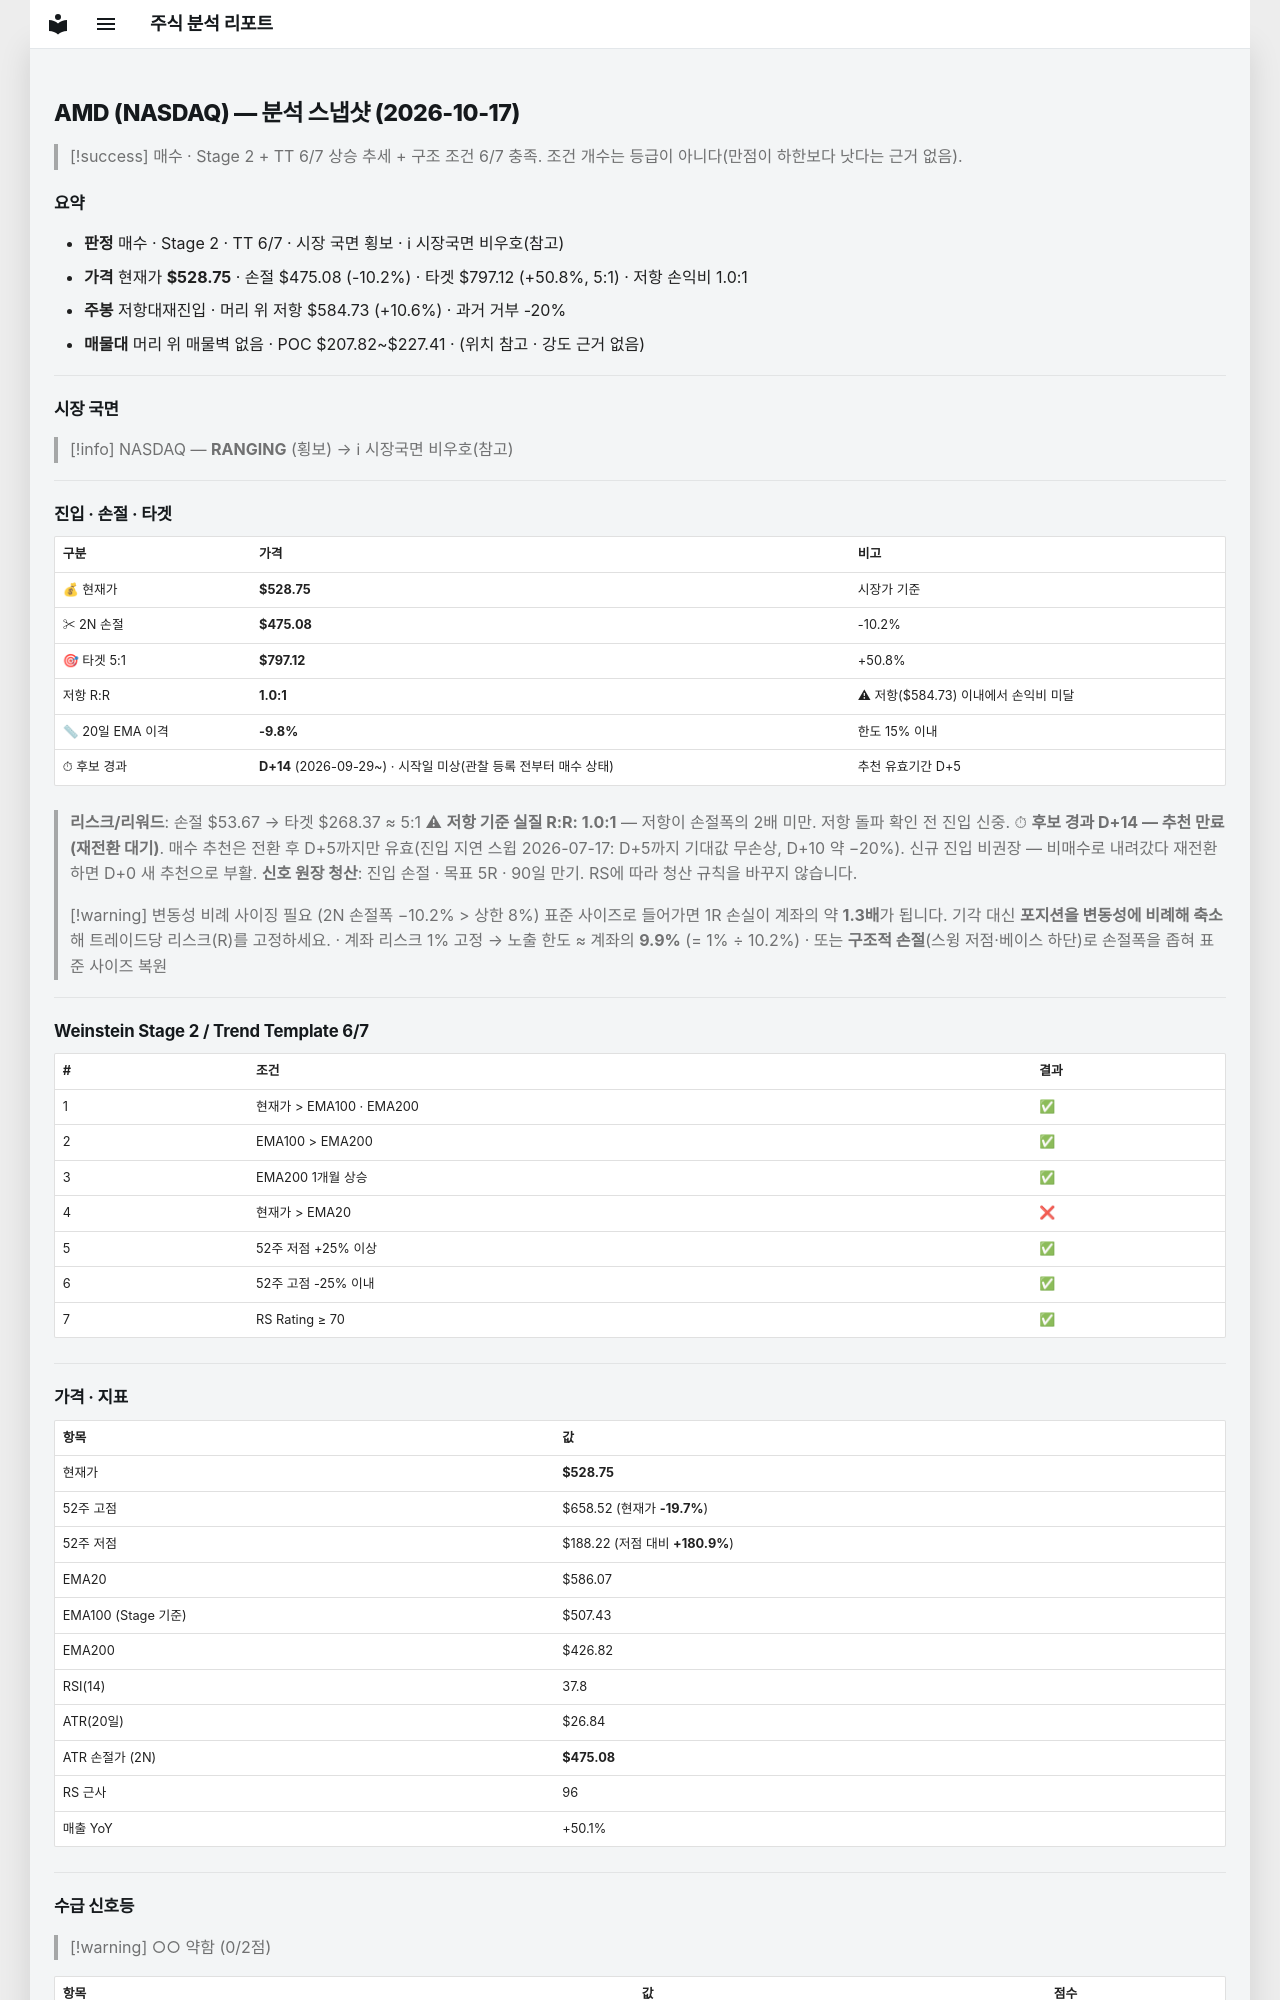

repository: soloandco/stock-reports · page: snapshots/AMD-2026-10-17/index.html · generator: mkdocs

---
type: analysis-snapshot
title: AMD 분석 스냅샷
ticker: AMD
market: NASDAQ
created: 2026-10-17
updated: 2026-10-17
bar-date: 2026-10-16
verdict: 매수관찰
real-rr: 1.04
sma50-gap-pct: -9.8
candidate-days: 14
candidate-since: 2026-09-29
candidate-start-unknown: true
weekly-position: 저항대재진입
weekly-overhead-price: 584.73
weekly-overhead-pct: 10.6
stage: 2
trend-template-score: 6
tt-max: 7
ma-set: ema-20-100-200
price: 528.75
stop-price: 475.07674636144526
market-regime: RANGING
supply-demand-score: 0/2
supply-demand-label: 약함
status: tracking
tags:
  - stock-agent
  - watchlist
  - AMD
  - analysis
related:
  - "[[analysis-template]]"
---

# AMD (NASDAQ) — 분석 스냅샷 (2026-10-17)

> [!success] 매수 · Stage 2 + TT 6/7
> 상승 추세 + 구조 조건 6/7 충족. 조건 개수는 등급이 아니다(만점이 하한보다 낫다는 근거 없음).

## 요약

- **판정** 매수 · Stage 2 · TT 6/7 · 시장 국면 횡보 · ℹ 시장국면 비우호(참고)
- **가격** 현재가 **$528.75** · 손절 $475.08 (-10.2%) · 타겟 $797.12 (+50.8%, 5:1) · 저항 손익비 1.0:1
- **주봉** 저항대재진입 · 머리 위 저항 $584.73 (+10.6%) · 과거 거부 -20%
- **매물대** 머리 위 매물벽 없음 · POC $207.82~$227.41 · (위치 참고 · 강도 근거 없음)

---

## 시장 국면

> [!info] NASDAQ — **RANGING** (횡보) → ℹ 시장국면 비우호(참고)

---

## 진입 · 손절 · 타겟

| 구분 | 가격 | 비고 |
|------|------|------|
| 💰 현재가 | **$528.75** | 시장가 기준 |
| ✂ 2N 손절 | **$475.08** | -10.2% |
| 🎯 타겟 5:1 | **$797.12** | +50.8% |
| 저항 R:R | **1.0:1** | ⚠ 저항($584.73) 이내에서 손익비 미달 |
| 📏 20일 EMA 이격 | **-9.8%** | 한도 15% 이내 |
| ⏱ 후보 경과 | **D+14** (2026-09-29~) · 시작일 미상(관찰 등록 전부터 매수 상태) | 추천 유효기간 D+5 |

> **리스크/리워드**: 손절 $53.67 → 타겟 $268.37 ≈ 5:1
> ⚠ **저항 기준 실질 R:R: 1.0:1** — 저항이 손절폭의 2배 미만. 저항 돌파 확인 전 진입 신중.
> ⏱ **후보 경과 D+14 — 추천 만료(재전환 대기)**. 매수 추천은 전환 후 D+5까지만 유효(진입 지연 스윕 2026-07-17: D+5까지 기대값 무손상, D+10 약 −20%). 신규 진입 비권장 — 비매수로 내려갔다 재전환하면 D+0 새 추천으로 부활.
> **신호 원장 청산**: 진입 손절 · 목표 5R · 90일 만기. RS에 따라 청산 규칙을 바꾸지 않습니다.

> [!warning] 변동성 비례 사이징 필요 (2N 손절폭 −10.2% > 상한 8%)
> 표준 사이즈로 들어가면 1R 손실이 계좌의 약 **1.3배**가 됩니다. 기각 대신 **포지션을 변동성에 비례해 축소**해 트레이드당 리스크(R)를 고정하세요.
> · 계좌 리스크 1% 고정 → 노출 한도 ≈ 계좌의 **9.9%** (= 1% ÷ 10.2%)
> · 또는 **구조적 손절**(스윙 저점·베이스 하단)로 손절폭을 좁혀 표준 사이즈 복원

---

## Weinstein Stage 2 / Trend Template 6/7

| # | 조건 | 결과 |
|---|------|------|
| 1 | 현재가 > EMA100 · EMA200 | ✅ |
| 2 | EMA100 > EMA200 | ✅ |
| 3 | EMA200 1개월 상승 | ✅ |
| 4 | 현재가 > EMA20 | ❌ |
| 5 | 52주 저점 +25% 이상 | ✅ |
| 6 | 52주 고점 -25% 이내 | ✅ |
| 7 | RS Rating ≥ 70 | ✅ |

---

## 가격 · 지표

| 항목 | 값 |
|------|---|
| 현재가 | **$528.75** |
| 52주 고점 | $658.52 (현재가 **-19.7%**) |
| 52주 저점 | $188.22 (저점 대비 **+180.9%**) |
| EMA20 | $586.07 |
| EMA100 (Stage 기준) | $507.43 |
| EMA200 | $426.82 |
| RSI(14) | 37.8 |
| ATR(20일) | $26.84 |
| ATR 손절가 (2N) | **$475.08** |
| RS 근사 | 96 |
| 매출 YoY | +50.1% |

---
## 수급 신호등

> [!warning] ○○ 약함 (0/2점)

| 항목 | 값 | 점수 |
|------|------|------|
| 거래량 (5일/20일 비율) | 1.00× (+0.5%) | ❌ |
| OBV 20일 추세 | ↓ 하락 | ❌ |

> **판독법**: 거래량이 20일 평균보다 20% 이상 많고 OBV(온밸런스볼륨)가 상승 중이면 매집 수급이 강한 것으로 판단합니다.

---
